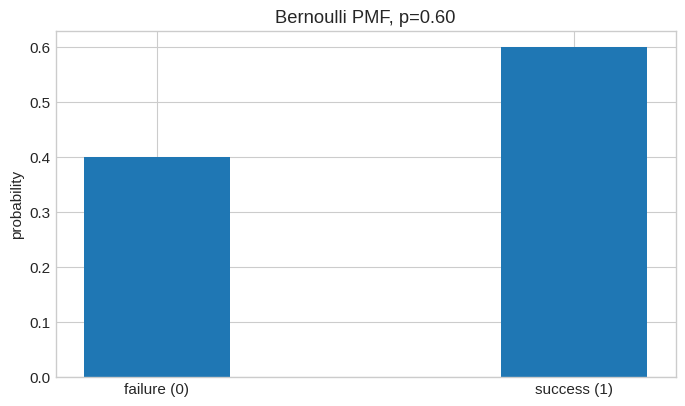

Reproduce this figure in Python.
import math
import numpy as np
import pandas as pd
import matplotlib.pyplot as plt
from scipy import stats

plt.style.use("seaborn-v0_8-whitegrid")
plt.rcParams.update({"figure.figsize": (8, 4.5), "font.size": 11})
rng = np.random.default_rng(42)


# Bernoulli PMF, simulation, and theoretical moments
p = 0.60
x = np.array([0, 1])
pmf = stats.bernoulli.pmf(x, p)

sample = rng.binomial(n=1, p=p, size=10_000)
print("PMF [P(0), P(1)] =", pmf)
print("Theoretical mean    =", p)
print("Simulated mean      =", sample.mean())
print("Theoretical variance=", p * (1 - p))
print("Simulated variance  =", sample.var())

plt.bar(x, pmf, width=.35)
plt.xticks([0, 1], ["failure (0)", "success (1)"])
plt.ylabel("probability")
plt.title("Bernoulli PMF, p=0.60")
plt.show()
